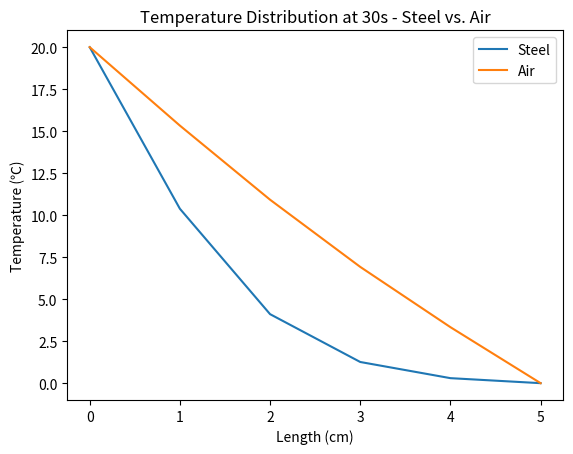

This figure's Python source:
import numpy as np
import matplotlib.pyplot as plt

# Parameters
L = 5.0       # Length of the material (cm)
T = 100       # Total simulation time (s)
Nx = 6        # Number of spatial grid points
Nt = 100      # Number of time steps

# Spatial and temporal step sizes
dx = L / (Nx - 1)
dt = T / Nt

# Initialize temperature field
u_steel = np.zeros((Nx, Nt+1))
u_air = np.zeros((Nx, Nt+1))

# Initial conditions
u_steel[:, 0] = 0.0  # Set the initial temperature at all positions to 0℃
u_steel[0, :] = 20.0  # Maintain the temperature at the left boundary as 20℃

u_air[:, 0] = 0.0  # Set the initial temperature at all positions to 0℃
u_air[0, :] = 20.0  # Maintain the temperature at the left boundary as 20℃

# Thermal diffusivity for steel and air
alpha_steel = 0.04       # Thermal diffusivity (cm^2/s)
alpha_air = 0.2        # Thermal diffusivity (cm^2/s)

# Iterative solution for steel
for n in range(0, Nt):
    for i in range(1, Nx-1):
        u_steel[i, n+1] = u_steel[i, n] + alpha_steel * dt / dx**2 * (u_steel[i+1, n] - 2*u_steel[i, n] + u_steel[i-1, n])

# Iterative solution for air
for n in range(0, Nt):
    for i in range(1, Nx-1):
        u_air[i, n+1] = u_air[i, n] + alpha_air * dt / dx**2 * (u_air[i+1, n] - 2*u_air[i, n] + u_air[i-1, n])

# Plotting
x = np.linspace(0, L, Nx)

# Plot for steel and air together
plt.plot(x, u_steel[:, int(30 / T * Nt)], label='Steel')
plt.plot(x, u_air[:, int(30 / T * Nt)], label='Air')
plt.xlabel('Length (cm)')
plt.ylabel('Temperature (℃)')
plt.title('Temperature Distribution at 30s - Steel vs. Air')
plt.legend()

plt.show()